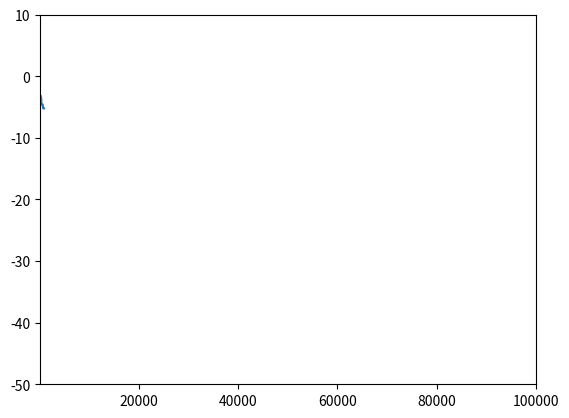

The script that saved this image:
import math
import matplotlib.pyplot as plt
import numpy as np
import numpy.linalg as npl
import matplotlib.pyplot as plt
from mpl_toolkits.mplot3d import Axes3D


## conformation d'une nano-particule 
#precision 10^-j
j = 7
e = 10**(-j)
#maximum d'itération pour les fonctions 
max = 100000

#fonctions auxilliares
def u_to_X(u):
    n = len(u)
    N = (n+6)//3
    X1 = np.zeros(3)
    X2 = np.array([u[0],0,0])
    X3 = np.array([u[1],u[2],0])
    Xrest = [np.array([u[i],u[i+1],u[i+2]]) for i in range(3,n-1,3)]
    X = [X1]+[X2]+[X3]+Xrest
    return X
    
def X_to_u(X):
    n = len(X)
    x2 = X[1][0]
    x3 = X[2][0]
    y3= X[2][1]
    u = np.array([x2,x3,y3])
    u_rest = np.concatenate(X[3:])
    return np.concatenate((u,u_rest))
    
#Tracé
def trace(u):
    fig = plt.figure(1)
    ax = fig.add_subplot(111, projection='3d')
    X = np.array(u_to_X(u))
    xs = X[:,0]
    ys = X[:,1]
    zs = X[:,2]
    
    N = len(X)
    for i in range(N):
        for j in range(i+1,N):
            xs_ij = [xs[i],xs[j]]
            ys_ij = [ys[i],ys[j]]
            zs_ij = [zs[i],zs[j]]
            ax.plot(xs_ij, ys_ij, zs_ij,'r')
    ax.scatter(xs, ys, zs,'r')
    
    ax.set_xlabel('X Label')
    ax.set_ylabel('Y Label')
    ax.set_zlabel('Z Label')
    
    plt.show()
    
#1. on choisit (N+1) points formant un simplexe
def init(N):
    u_init=[]
    for i in range(3*N-5):
        u_init.append(np.random.uniform(-2,2,3*N-6))
    return u_init

#defintion des fonctions du problèmes

V = lambda r : 1*r**(-12) - 2*r**(-6)

def J(u):
    n = len(u)
    N = (n+6)//3
    #mise en forme des données
    X = u_to_X(u)
    #calcul de J
    res = 0
    for i in range(N):
        for j in range(i+1,N):
            r_ij = npl.norm(X[i]-X[j])
            assert (r_ij != 0)
            res = res+V(r_ij)
    return res

#Algorithme de Nelder-Mead
def nelder_mead(J,u_init):
    x_plot=[]
    y_plot=[]
    N = len(u_init)
    n=len(u_init[0])
    u=u_init
    k=0
    while npl.norm(u[-1]-u[-2]) > e and k<max:
        #2. Réindexe de façon à ce que J(u[1]) <= J(u[2]) <= ... <= J(u_N+1))
        u=np.array(sorted(u,key=J))
        #3. u_0 le centre de gravité de (u_1,...,u_N)
        u_0=u[:-1].sum(axis=0)/n
        if (k%10)==0 :
            J_k = J(u_0)
            x_plot.append(k)
            y_plot.append(J_k)
            if (k%1000)==0:
                print(k)
                print(J_k)
        #4. On caclule le point réfléchi
        u_r=u_0+(u_0-u[-1])
        #Etirement
        if J(u_r)<J(u[-2]):
            u_e=u_0+2*(u_0-u[-1])
            if J(u_e)<J(u_r):
                u[-1]=u_e
            else:
                u[-1]=u_r
            #retour debut (2)
        #Contraction
        elif J(u_r)>J(u[-2]):
            u_c=u[-1]+0.5*(u_0-u[-1])
            if J(u_c)<=J(u[-2]):
                u[-1]=u_c
                #retour début (2)
            else:
                hom=lambda v : u[0]+0.5*(v-u[0])
                u[1:]=hom(u[1:])
        k+=1
    print(k)
    print(J(u[0]))
    # trace(u[0])
    plt.figure(2)
    plt.axis([100,max, -50, 10])
    plt.plot(x_plot,y_plot)
    plt.show()
    return(u,k)

    
#Fonctions de test
def test_min(max):
    min_u = np.random.uniform(-2,2,3*N-6)
    min = J(min_u)
    k=0
    while (k<max):
        u_test = np.random.uniform(-2,2,3*N-6)
        J1 = J(u_test)
        if J1 < min:
            min_u = u_test
            min = J1
        k+=1
    print(min)
    return min_u


##Execution
N=4
u_test = np.random.uniform(-2,2,3*N-6)
u_init = init(N)
u,k = nelder_mead(J,u_init)
u_1 = np.array([1,0.5,np.sqrt(3/4),0.5,1/3,np.sqrt(23/36)])
print(J(u_1))
u_2 = np.array([1,0.5,np.sqrt(3/4),0.5,1/3,-np.sqrt(23/36)])
print(J(u_2))
u_3 = np.array([1,0.5,-np.sqrt(3/4),0.5,-1/3,np.sqrt(23/36)])
print(J(u_3))
u_4 = np.array([1,0.5,-np.sqrt(3/4),0.5,-1/3,-np.sqrt(23/36)])
print(J(u_4))
u_5 = np.array([-1,-0.5,np.sqrt(3/4),-0.5,1/3,np.sqrt(23/36)])
print(J(u_5))
u_6 = np.array([-1,-0.5,np.sqrt(3/4),-0.5,1/3,-np.sqrt(23/36)])
print(J(u_6))
u_7 = np.array([-1,-0.5,-np.sqrt(3/4),-0.5,-1/3,np.sqrt(23/36)])
print(J(u_7))
u_8 = np.array([-1,-0.5,-np.sqrt(3/4),-0.5,-1/3,-np.sqrt(23/36)])
print(J(u_8))



